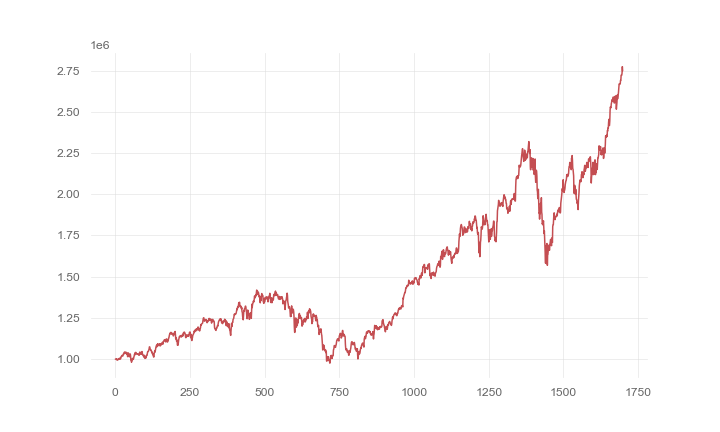

Data behind this chart, as committed beside it:
, 0
0, 1000000
1, 999987
2, 1001776
3, 1002344
4, 1002384
5, 995814
6, 998529
7, 995671
8, 995227
9, 997390
10, 998580
11, 1003294
12, 999731
13, 1001701
14, 1001630
15, 1006434
16, 1007186
17, 1000573
18, 1005988
19, 1014137
20, 1014589
21, 1019880
22, 1022532
23, 1020692
24, 1020723
25, 1019082
26, 1028473
27, 1031863
28, 1028969
29, 1039615
30, 1041173
31, 1043624
32, 1037175
33, 1034955
34, 1038313
35, 1042678
36, 1038502
37, 1039952
38, 1029038
39, 1036938
40, 1032615
41, 1015148
42, 1020234
43, 1038143
44, 1035929
45, 1026487
46, 1014935
47, 1029081
48, 1015434
49, 1022877
50, 1031431
51, 1018239
52, 995290
53, 996447
54, 981309
55, 988730
56, 994191
57, 1003174
58, 997461
59, 1005821
... 1,639 more rows
